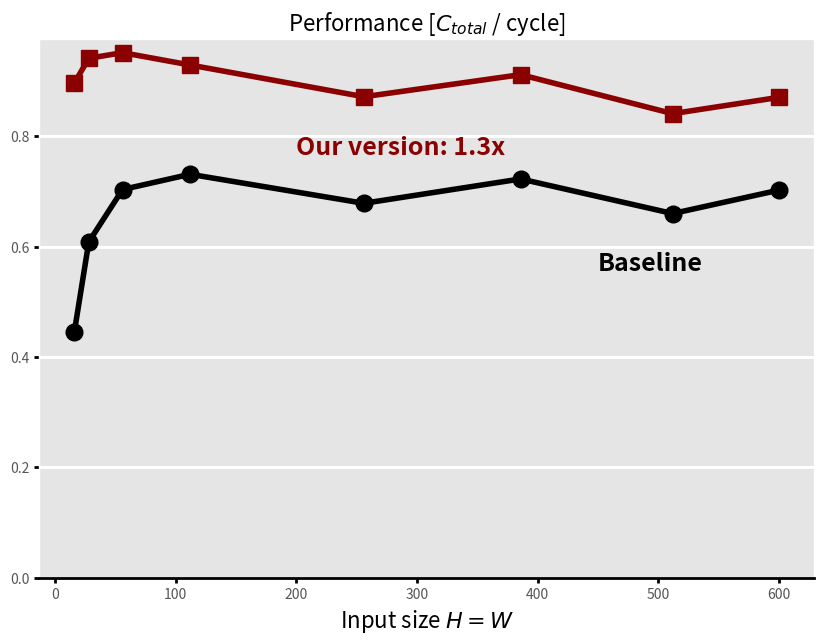

Write Python code to recreate this figure.
import os

import matplotlib.pyplot as plt
import numpy as np


def plot_3x3(sizes: np.ndarray, performance: np.ndarray):
    plt.style.use("ggplot")

    fig, ax = plt.subplots(figsize=[10, 7])

    ax.plot(sizes, performance[0], marker='o', markersize=12, linewidth=4, color="black")
    plt.text(450, 0.57, "Baseline", color="black", weight="bold", fontsize=18, ha="left", va="center")

    # ax.plot(sizes, performance[1], marker='s', markersize=12, linewidth=4, color="silver")
    # plt.text(0, 0.06, "Fused", color="silver", weight="bold", fontsize=18, ha="left", va="center")

    # ax.plot(sizes, performance[2], marker='s', markersize=12, linewidth=4, color="gray")
    # plt.text(70, 0.09, "SIMD packing: 7.8x", color="gray", weight="bold", fontsize=18, ha="left", va="center")

    ax.plot(sizes, performance[3], marker='s', markersize=12, linewidth=4, color="darkred")
    plt.text(200, 0.78, "Our version: 1.3x", color="darkred", weight="bold", fontsize=18, ha="left", va="center")

    # plt.xticks(ticks=n, rotation=0)
    ax.set_xlabel("Input size $H = W$", fontsize=16, color="black")

    plt.title("Performance [$C_{total}$ / cycle]", fontsize=16, color="black")
    ax.set_ylim(0, None)

    # ax.set_title("Performance Measurements", fontsize=22, color="black", pad=30)

    ax.spines["bottom"].set_color("black")
    ax.spines["bottom"].set_linewidth(2)
    for tick in ax.get_yticks():
        ax.axhline(y=tick, color="white", zorder=0)

    ax.grid(axis='x', linewidth=0)
    ax.grid(axis='y', linewidth=2)

    ax.tick_params(axis="both", width=2, color="black")

    directory = "plots"

    if not os.path.exists(directory):
        os.makedirs(directory)

    plt.savefig("plots/full_3x3.jpg", bbox_inches="tight")
    plt.show()
    return


def compute_intops(BN, C, H, W, KN, KH, KW, padding, stride):
    # compute number of relevant ops for ternarization
    priChannel = C // 64
    packC = priChannel
    if C % 64 != 0:
        packC += 1

    # quantization
    quantize_w = KN * KH * KW * C  # Assuming even distribution of {-1, 0, 1}
    quantize_x = BN * H * W * C

    padded_h = H + 2 * padding
    padded_w = W + 2 * padding

    OH = (padded_h - KH) // stride + 1
    OW = (padded_w - KW) // stride + 1

    M = BN * OH * OW
    N = KN
    K = packC * KH * KW

    # GEMM & PReLU
    gemm = M * N * K * (5 + 2)  # 5 intops + 2 popcnt
    gemm_acc = M * N * 2.5      # 2 for gemm + 0.5 for PReLU (assuming even distribution of values)

    return quantize_w + quantize_x + gemm + gemm_acc


if __name__ == "__main__":
    # [----- Configuration Zone -----]
    PROCESSOR_FREQUENCY = 4.2  # in GHz
    MEASUREMENT_FACTOR = 1  # 1 (NANO), 1000 (MICRO), 1000000 (MILLI)

    sizes = [16, 28, 56, 112, 256, 386, 512, 600]  # replace with input sizes

    # compute intops for 3 layers
    intops = 3 * np.array([compute_intops(1, 64, s, s, 16, 3, 3, 1, 1) for s in sizes])

    # put measurements here
    baseline = np.array(
        [471567, 1034116, 3550512, 13637659, 76736070, 163793206, 315551063, 407181073])

    fused_1 = np.array([492251, 1108853, 3822621, 14726982, 82007678, 178109624, 334852599, 437126322])

    fused_2 = np.array([238500, 680994, 2684024, 11005077, 60881954, 132584560, 252258386, 334945909])

    fused_3 = np.array([234238, 668566, 2625170, 10731544, 59735833, 129834658, 247626382, 328518781])

    runtimes = np.stack([baseline, fused_1, fused_2, fused_3])

    # choose index to report speedup
    baseline_idx = 0
    version_idx = 3
    input_idx = 3

    # choose plot function
    plot_func = plot_3x3
    # [------------------------------]

    runtimes = runtimes.astype(float)
    runtimes *= PROCESSOR_FREQUENCY * MEASUREMENT_FACTOR  # runtimes in cycles
    performance = intops / runtimes

    # reports speedup
    print(f"speedup: {performance[version_idx][input_idx] / performance[baseline_idx][input_idx]:.2f}")

    plot_func(np.array(sizes), performance)
